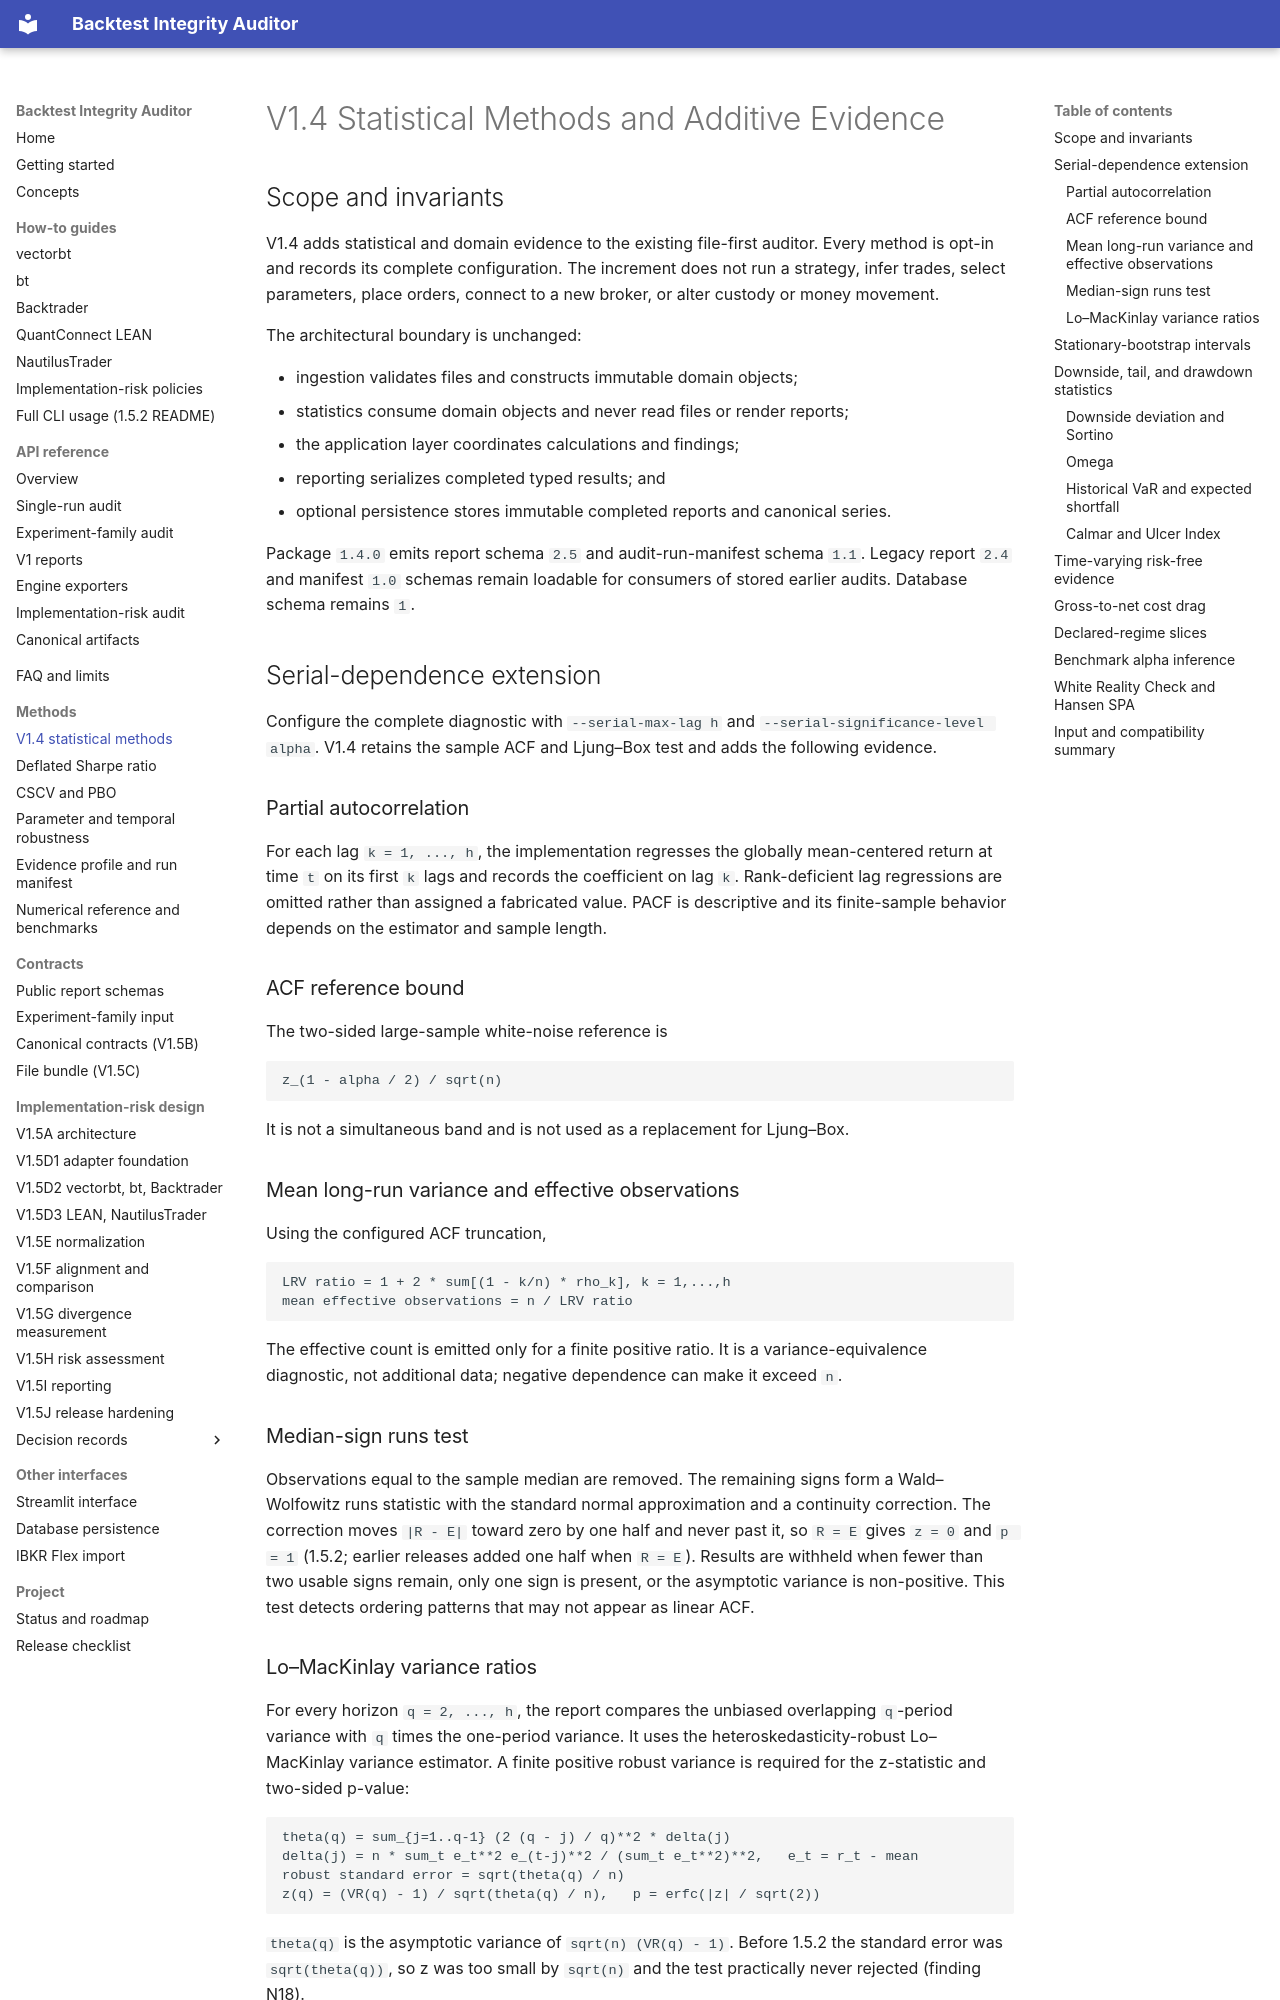

repository: krstesimeonov/backtest-integrity-auditor · page: V1_4_STATISTICAL_METHODS/index.html · generator: mkdocs

# V1.4 Statistical Methods and Additive Evidence

## Scope and invariants

V1.4 adds statistical and domain evidence to the existing file-first auditor.
Every method is opt-in and records its complete configuration. The increment
does not run a strategy, infer trades, select parameters, place orders, connect
to a new broker, or alter custody or money movement.

The architectural boundary is unchanged:

- ingestion validates files and constructs immutable domain objects;
- statistics consume domain objects and never read files or render reports;
- the application layer coordinates calculations and findings;
- reporting serializes completed typed results; and
- optional persistence stores immutable completed reports and canonical series.

Package `1.4.0` emits report schema `2.5` and audit-run-manifest schema `1.1`.
Legacy report `2.4` and manifest `1.0` schemas remain loadable for consumers of
stored earlier audits. Database schema remains `1`.

## Serial-dependence extension

Configure the complete diagnostic with `--serial-max-lag h` and
`--serial-significance-level alpha`. V1.4 retains the sample ACF and Ljung–Box
test and adds the following evidence.

### Partial autocorrelation

For each lag `k = 1, ..., h`, the implementation regresses the globally
mean-centered return at time `t` on its first `k` lags and records the
coefficient on lag `k`. Rank-deficient lag regressions are omitted rather than
assigned a fabricated value. PACF is descriptive and its finite-sample behavior
depends on the estimator and sample length.

### ACF reference bound

The two-sided large-sample white-noise reference is

```text
z_(1 - alpha / 2) / sqrt(n)
```

It is not a simultaneous band and is not used as a replacement for Ljung–Box.

### Mean long-run variance and effective observations

Using the configured ACF truncation,

```text
LRV ratio = 1 + 2 * sum[(1 - k/n) * rho_k], k = 1,...,h
mean effective observations = n / LRV ratio
```

The effective count is emitted only for a finite positive ratio. It is a
variance-equivalence diagnostic, not additional data; negative dependence can
make it exceed `n`.

### Median-sign runs test

Observations equal to the sample median are removed. The remaining signs form a
Wald–Wolfowitz runs statistic with the standard normal approximation and a
continuity correction. The correction moves `|R - E|` toward zero by one half
and never past it, so `R = E` gives `z = 0` and `p = 1` (1.5.2; earlier releases
added one half when `R = E`). Results are withheld when fewer than two usable signs
remain, only one sign is present, or the asymptotic variance is non-positive.
This test detects ordering patterns that may not appear as linear ACF.

### Lo–MacKinlay variance ratios

For every horizon `q = 2, ..., h`, the report compares the unbiased overlapping
`q`-period variance with `q` times the one-period variance. It uses the
heteroskedasticity-robust Lo–MacKinlay variance estimator. A finite positive
robust variance is required for the z-statistic and two-sided p-value:

```text
theta(q) = sum_{j=1..q-1} (2 (q - j) / q)**2 * delta(j)
delta(j) = n * sum_t e_t**2 e_(t-j)**2 / (sum_t e_t**2)**2,   e_t = r_t - mean
robust standard error = sqrt(theta(q) / n)
z(q) = (VR(q) - 1) / sqrt(theta(q) / n),   p = erfc(|z| / sqrt(2))
```

`theta(q)` is the asymptotic variance of `sqrt(n) (VR(q) - 1)`. Before 1.5.2 the
standard error was `sqrt(theta(q))`, so z was too small by `sqrt(n)` and the test
practically never rejected (finding N18).

Variance-ratio rejection is evidence against the random-walk variance scaling
at that horizon. Non-rejection does not prove IID returns or rule out nonlinear
dependence. The implementation follows [Lo and MacKinlay (1988)](https://rodneywhitecenter.wharton.upenn.edu/wp-content/uploads/2014/04/8729.pdf).
